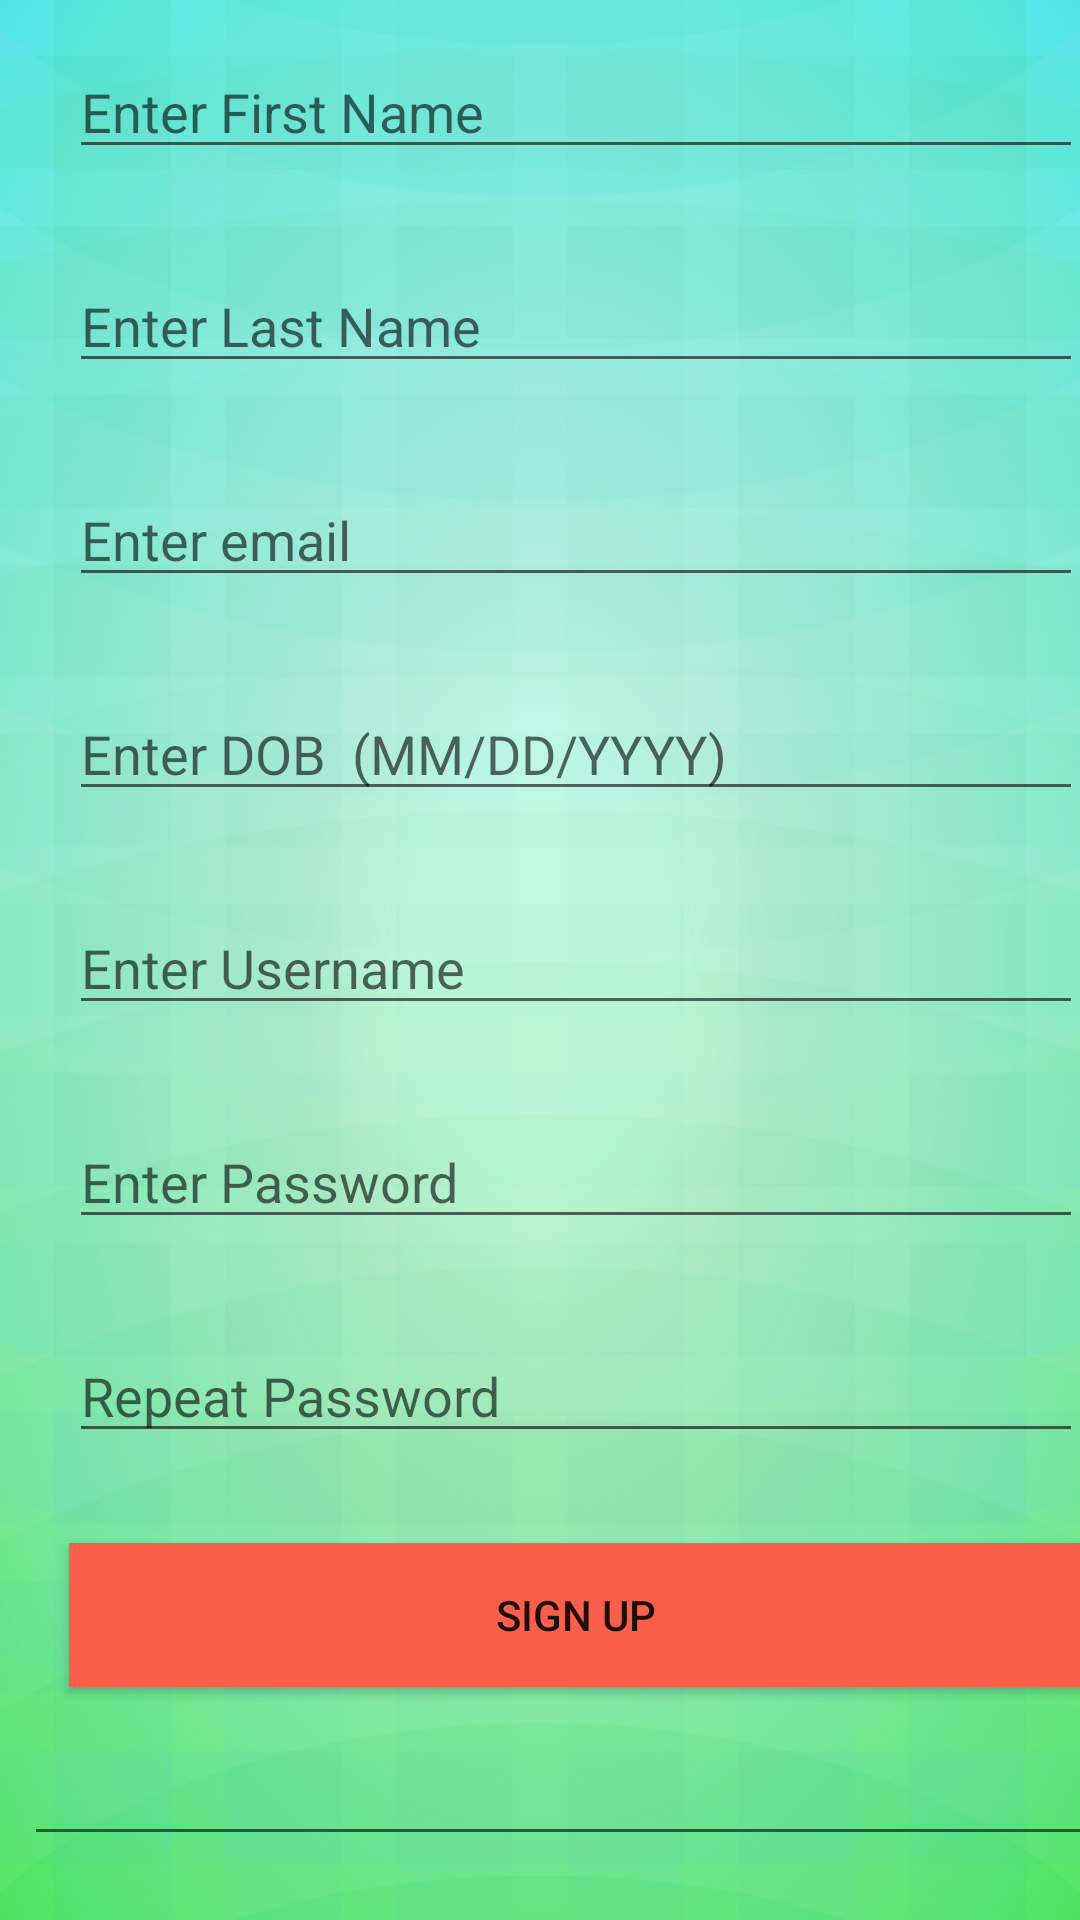

Layout XML and referenced resources for this Android screen:
<!-- AndroidManifest.xml: application theme AppTheme -->
<!-- res/layout/activity_create_user.xml -->
<?xml version="1.0" encoding="utf-8"?>
<android.support.constraint.ConstraintLayout xmlns:android="http://schemas.android.com/apk/res/android"
    xmlns:app="http://schemas.android.com/apk/res-auto"
    xmlns:tools="http://schemas.android.com/tools"
    android:layout_width="match_parent"
    android:layout_height="match_parent"
    android:background="@drawable/a8"
    tools:context="com.example.seniorprojectfall.test.CreateUserActivity">


    <LinearLayout
        android:layout_width="368dp"
        android:layout_height="wrap_content"
        android:layout_centerVertical="true"
        android:layout_marginLeft="8dp"
        android:layout_marginStart="8dp"
        android:orientation="vertical"
        app:layout_constraintLeft_toLeftOf="parent"
        app:layout_constraintTop_toTopOf="parent"
        tools:layout_constraintLeft_creator="1"
        tools:layout_constraintTop_creator="1">

        <EditText
            android:id="@+id/editFirstname"
            android:layout_width="match_parent"
            android:layout_height="wrap_content"
            android:layout_margin="15dp"
            android:hint="Enter First Name"
             />

        <EditText
            android:id="@+id/editLastName"
            android:layout_width="match_parent"
            android:layout_height="wrap_content"
            android:layout_margin="15dp"
            android:hint="Enter Last Name" />

        <EditText
            android:id="@+id/editTextEmail"
            android:layout_width="match_parent"
            android:layout_height="wrap_content"
            android:layout_margin="15dp"
            android:hint="Enter email"
            android:inputType="textEmailAddress" />

        <EditText
            android:id="@+id/editDOB"
            android:layout_width="match_parent"
            android:layout_height="wrap_content"
            android:layout_margin="15dp"
            android:hint="Enter DOB  (MM/DD/YYYY)" />

        <EditText
            android:id="@+id/editUsername"
            android:layout_width="match_parent"
            android:layout_height="wrap_content"
            android:layout_margin="15dp"
            android:hint="Enter Username" />

        <EditText
            android:id="@+id/editTextPassword"
            android:layout_width="match_parent"
            android:layout_height="wrap_content"
            android:layout_margin="15dp"
            android:hint="Enter Password"
            android:inputType="textPassword" />

        <EditText
            android:id="@+id/editTextRepeatPassword"
            android:layout_width="match_parent"
            android:layout_height="wrap_content"
            android:layout_margin="15dp"
            android:hint="Repeat Password"
            android:inputType="textPassword" />


        <Button
            android:id="@+id/buttonSignup"
            android:layout_width="match_parent"
            android:layout_height="wrap_content"
            android:layout_margin="15dp"
            android:background="#F9604B"
            android:text="Sign Up" />

        <EditText
            android:id="@+id/editText"
            android:layout_width="match_parent"
            android:layout_height="wrap_content"
            android:ems="10"
            android:inputType="date" />


    </LinearLayout>


</android.support.constraint.ConstraintLayout>
<!-- resources referenced by this layout -->
<resources>
  <!-- drawable a8: jpg bitmap (drawable, 232867 bytes) -->
  <style name="AppTheme" parent="Theme.AppCompat.Light.DarkActionBar">
          
          <item name="colorPrimary">@color/colorPrimary</item>
          <item name="colorPrimaryDark">@color/colorPrimaryDark</item>
          <item name="colorAccent">@color/colorAccent</item>
      </style>
  <color name="colorPrimary">#3f51b5</color>
  <color name="colorPrimaryDark">#303F9F</color>
  <color name="colorAccent">#000000</color>
</resources>
